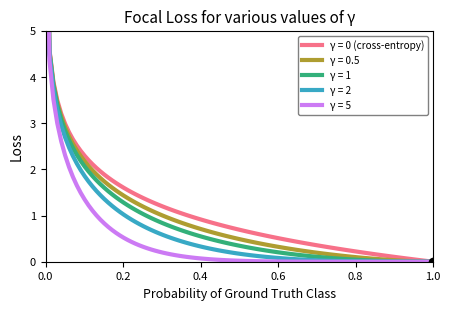
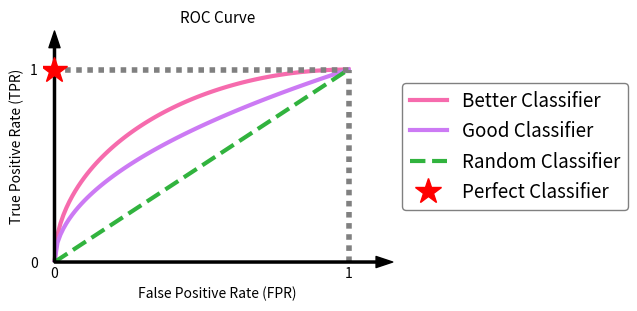
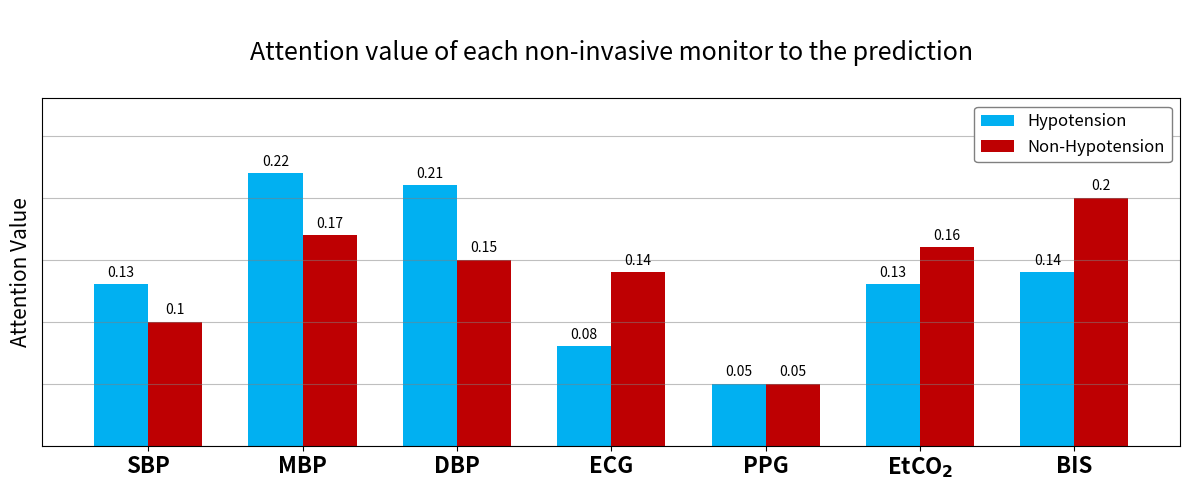

These charts were generated, in order, by the following Python code:
import numpy as np
import seaborn as sns
import matplotlib.pyplot as plt

# Set the style parameters for title, labels, and ticks
gamma_values = [0, 0.5, 1, 2, 5]
palette = sns.color_palette("husl", n_colors=len(gamma_values))
title_size = 11
x_label_size = 9
y_label_size = 10
tick_label_size = 8

pt = np.linspace(0.0001, 1, 100) # Correcting the range of pt to start closer to 0 while avoiding log(0)

plt.figure(figsize=(5, 3)) # Recreate the figure with the specified figure size

# Plot the focal loss for different gamma values using the husl palette
for i, (gamma, color) in enumerate(zip(gamma_values, palette)):
    if i ==0:
        fl = -(1 - pt) ** gamma * np.log(pt)
        plt.plot(pt, fl, label=f'γ = {gamma} (cross-entropy)', color=color, linewidth=3)
    else:
        fl = -(1 - pt) ** gamma * np.log(pt)
        plt.plot(pt, fl, label=f'γ = {gamma}', color=color, linewidth=3)

# Set the axes limits
plt.xlim(0, 1)
plt.ylim(0, 5)

# Set the labels and title with specified font sizes
plt.xlabel('Probability of Ground Truth Class', fontsize=x_label_size)
plt.ylabel('Loss', fontsize=y_label_size)
plt.title('Focal Loss for various values of γ', fontsize=title_size)

# Set the tick label size
plt.xticks(fontsize=tick_label_size)
plt.yticks(fontsize=tick_label_size)

plt.legend(fontsize=tick_label_size*0.9, edgecolor='gray', framealpha=1, fancybox=True) # Configure and place the legend with specified style
plt.grid(False) # Remove the grid
plt.plot(1, 0, 'ko')  # Plot a black point at (1,0)

plt.show() # Display the plot without changing the size again

def plot_roc_curves(ax):
    palette = sns.color_palette("husl", n_colors=100)
    fpr = np.linspace(0, 1, 100) # Generate a range of values to represent the False Positive Rate
    # Generate values to represent the True Positive Rate for each classifier
    perfect_tpr = np.concatenate(([0], np.linspace(0, 1, 99)))
    better_tpr = np.sqrt(1 - (1 - fpr)**2)
    good_tpr = np.sqrt(fpr)
    # Plot the ROC curves
    ax.plot(fpr, better_tpr, color=palette[95], lw=3, label='Better Classifier')
    ax.plot(fpr, good_tpr, color=palette[80], lw=3, label='Good Classifier')
    ax.plot([0, 1], [0, 1], 'k--', color=palette[35], lw=3, label='Random Classifier')
    ax.plot(0, 1, '*',  color="red", markersize=19, zorder=10, label='Perfect Classifier')

fig, ax = plt.subplots(figsize=(4, 3)) # Create a figure with specified figure size

plot_roc_curves(ax) # Define the ROC curves

ax.plot([1, 1], [0, 1], 'k--', color='gray', lw=4, dashes=(1, 1))
ax.plot([0, 1], [1, 1], 'k--', color='gray', lw=4, dashes=(1, 1))

# Set plot configurations
ax.set_xlim(-0.04, 1.15)
ax.set_ylim(0, 1.2)

ax.set_title('ROC Curve', fontsize=11)
ax.set_xlabel('False Positive Rate (FPR)', fontsize=10)
ax.set_ylabel('True Positive Rate (TPR)', fontsize=10)

ax.tick_params(axis='both', which='both', length=0)  # Remove all ticks
ax.set_xticks([0, 1])  # Set x ticks only at 0 and 1
ax.set_yticks([0, 1])  # Set y ticks only at 0 and 1

ax.legend(fontsize=13.5, edgecolor='gray', framealpha=1, fancybox=True, loc='center left', bbox_to_anchor=(1, 0.5))
ax.grid(False)

# Use the `annotate` function to create axes arrows
ax.annotate('', xy=(1.15,0), xytext=(0,0), arrowprops=dict(facecolor='black', width=1.5, headwidth=8))
ax.annotate('', xy=(0,1.2), xytext=(0,0), arrowprops=dict(facecolor='black', width=1.5, headwidth=8))

# Remove plot frame
ax.spines['top'].set_visible(False)
ax.spines['right'].set_visible(False)
ax.spines['left'].set_visible(False)
ax.spines['bottom'].set_visible(False)

plt.subplots_adjust(right=1) # Adjust figure space to prevent clipping of ylabel

plt.show() # Show the plot

categories = ['SBP', 'MBP', 'DBP', 'ECG', 'PPG', 'EtCO2', 'BIS']
hypotension_values = [0.13, 0.22, 0.21, 0.08, 0.05, 0.13, 0.14]
nonhypotension_values = [0.1, 0.17, 0.15, 0.14, 0.05, 0.16, 0.2]
cl = ('#01b0f1', '#be0002')

x = np.arange(len(categories))  # the label locations
width = 0.35  # the width of the bars

fig, ax = plt.subplots(figsize=(12, 5))

# Create bars for hypotension and nonhypotension
bars1 = ax.bar(x - width/2, hypotension_values, width, label='Hypotension', color=cl[0])
bars2 = ax.bar(x + width/2, nonhypotension_values, width, label='Non-Hypotension', color=cl[1])

ax.set_ylim(0, 0.28) # Add some text for labels, title and custom x-axis tick labels, etc.

ax.set_title('\nAttention value of each non-invasive monitor to the prediction\n', fontsize=18)
ax.set_xticks(x)
ax.set_xticklabels(['SBP', 'MBP', 'DBP', 'ECG', 'PPG', r'EtCO$_\mathbf{2}$', 'BIS'], fontsize=16, fontweight='bold')
ax.set_ylabel('Attention Value', fontsize=15)
ax.set_yticklabels([])
ax.tick_params(axis='y', which='both', length=0)
ax.yaxis.grid(True, linestyle='-', which='major', color='grey', alpha=0.5)

ax.legend(fontsize=12, edgecolor='gray', framealpha=1, fancybox=True, loc='upper right')

# Adding value labels on top of each bar
for bar in bars1:
    height = bar.get_height()
    ax.annotate('{}'.format(round(height,2)),
                xy=(bar.get_x() + bar.get_width() / 2, height),
                xytext=(0, 3),  # 3 points vertical offset
                textcoords="offset points",
                ha='center', va='bottom')
for bar in bars2:
    height = bar.get_height()
    ax.annotate('{}'.format(round(height,2)),
                xy=(bar.get_x() + bar.get_width() / 2, height),
                xytext=(0, 3),  # 3 points vertical offset
                textcoords="offset points",
                ha='center', va='bottom')

fig.tight_layout() # Fit the plot neatly

plt.show() # Display the plot
